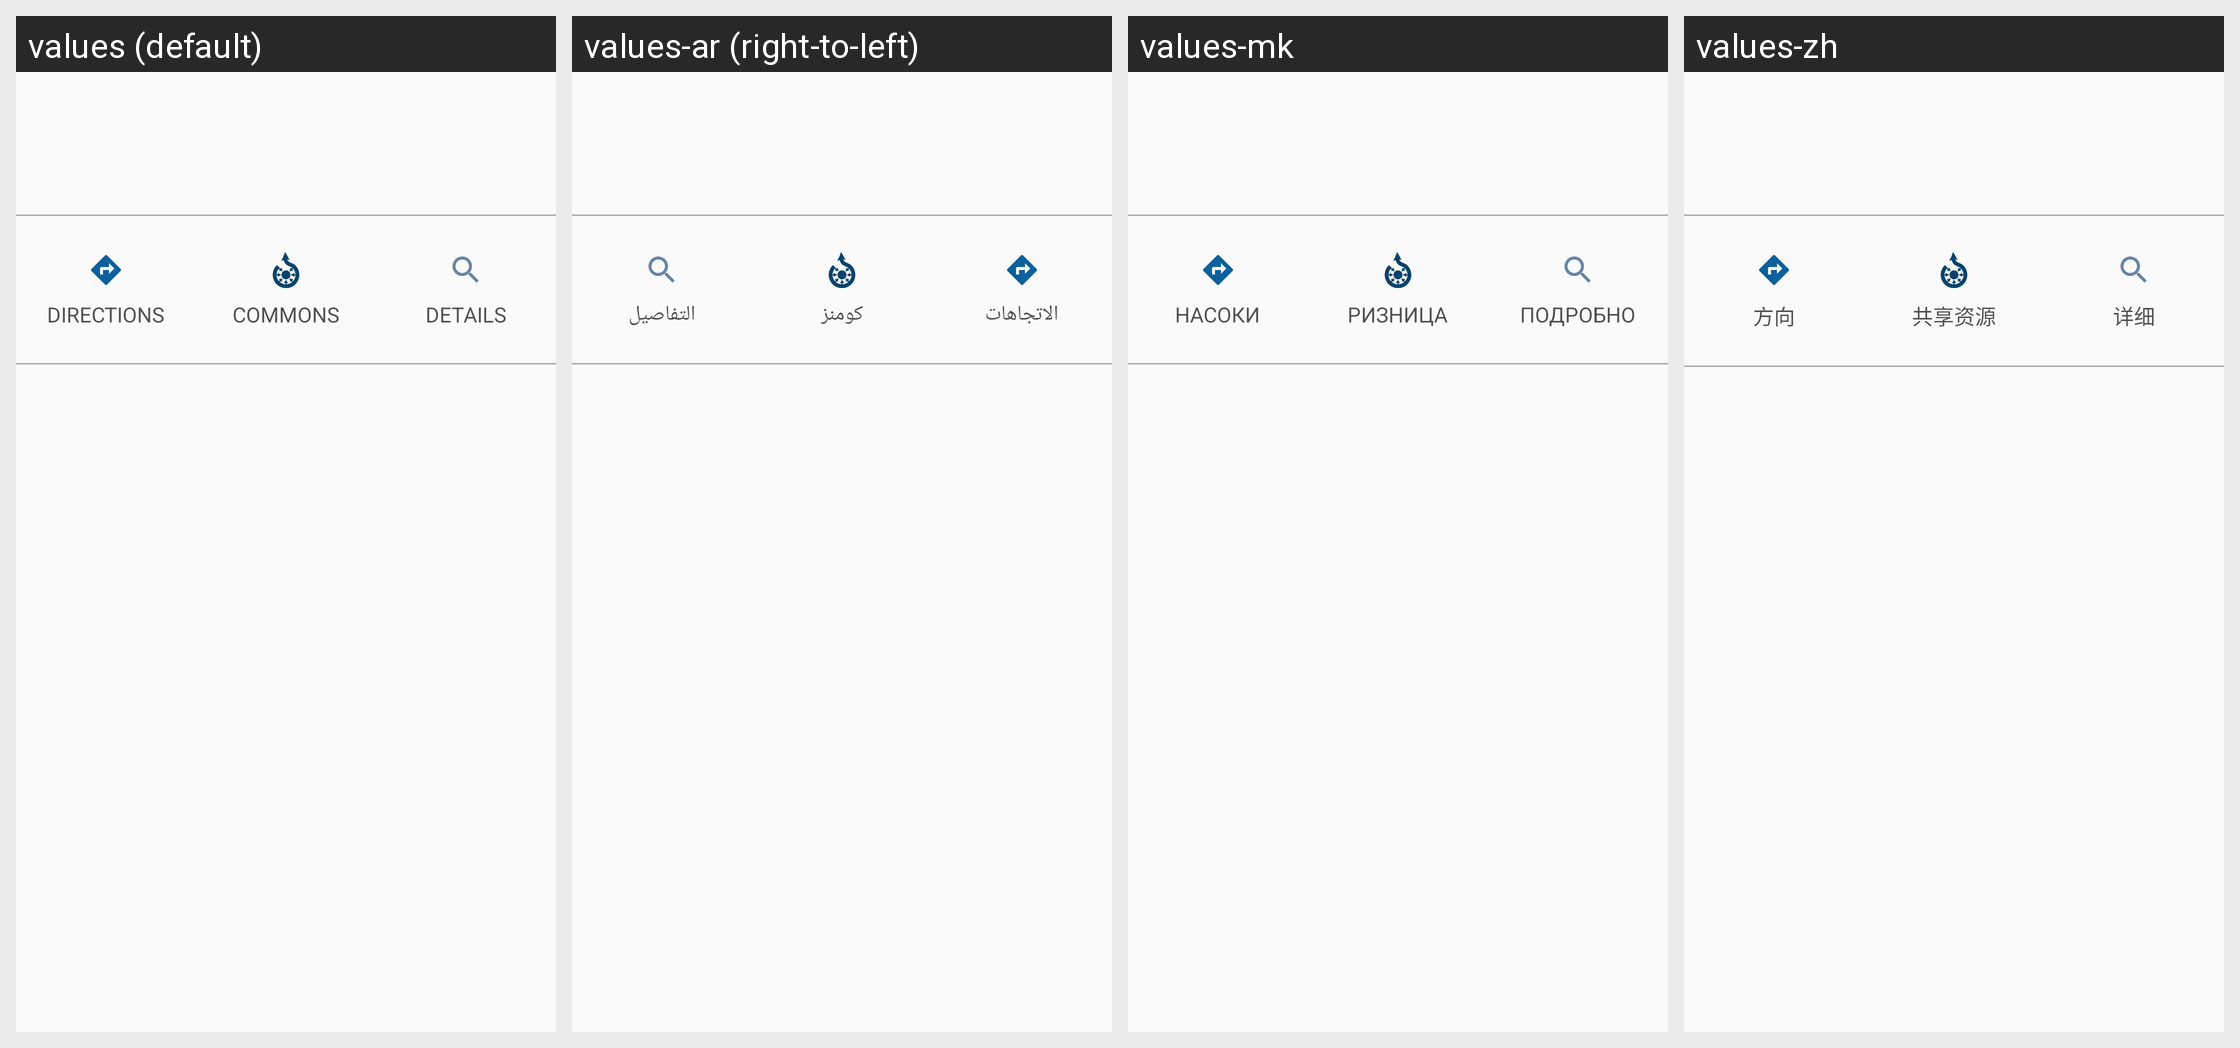

Strings drawn on this Android screen and how each of the app's shown locales translates them:
Android screen res/layout/bottom_sheet_details_explore.xml rendered under 4 locales, left to right: values (default), values-ar (right-to-left), values-mk, values-zh. Device: Nexus 5 (rendered at 1080×1920; each locale shown at half size, 540×960, under a caption strip naming it); theme LightAppTheme.
Other locales in the repository, not shown: values-ab, values-af, values-ais, values-anp, values-arc, values-as, values-ast, values-az, values-azb, values-ba, values-ban, values-bcl, values-bg, values-blk, values-bn, values-br, values-bs, values-ca, values-ce, values-ckb, values-cs, values-csb, values-cy, values-da, values-de, values-diq, values-dty, values-el, values-en-rGB, values-eo, values-es, values-eu, values-fa, values-fi, values-fit, values-fo, values-fr, values-frp, values-frr, values-fur, values-ga, values-gcr, values-gl, values-got, values-gu, values-ha, values-haw, values-he, values-hi, values-hr, values-hrx, values-hsb, values-hu, values-hy, values-hyw, values-ia, values-id, values-in, values-io, values-is, values-it, values-iw, values-ja, values-ji, values-jv, values-ka, values-kaa, values-kab, values-kge, values-kjp, values-km, values-kn, values-ko, values-ko-rKP, values-krc, values-ks, values-ksh, values-ku, values-kum, values-kus, values-ky, values-la, values-lag, values-lb, values-lez, values-li, values-lrc, values-lt, values-lv, values-mag, values-mg, values-min, values-ml, values-mn, values-mni, values-mnw, values-mr, values-mrh, values-ms, values-mt, values-my, values-nb, values-ne, values-nl, values-nqo, values-oc, values-or, values-pa, values-pl, values-pms, values-pnb, values-ps, values-pt, values-pt-rBR, values-qq, values-ro, values-ru, values-sah, values-sat, values-sd, values-se, values-sh, values-si, values-sje, values-sk, values-skr, values-sl, values-smn, values-sms, values-sr, values-su, values-sv, values-sw, values-syl, values-szy, values-ta, values-tcy, values-te, values-th, values-tok, values-tr, values-tum, values-ug, values-uk, values-ur, values-uz, values-vec, values-vi, values-xal, values-xmf, values-yi, values-yue, values-zgh, values-zh-rCN, values-zh-rHK, values-zh-rTW.
Strings drawn on this screen, with the default value and each locale's value (text and hints the layout hard-codes, and strings that could not be matched under every locale, appear in the picture but are not listed):

nearby_directions
  values: Directions
  values-ar: الاتجاهات
  values-mk: Насоки
  values-zh: 方向

nearby_commons
  values: Commons
  values-ar: كومنز
  values-mk: Ризница
  values-zh: 共享资源

explore_map_details
  values: Details
  values-ar: التفاصيل
  values-mk: Подробно
  values-zh: 详细
